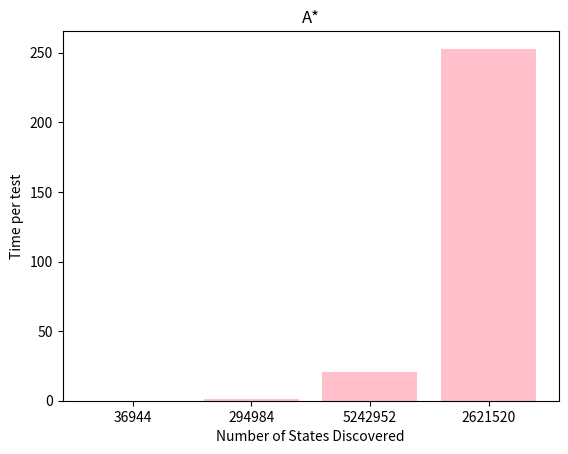

The matplotlib source for this figure:
import matplotlib.pyplot as plt
import numpy as np

# Sample data
11.260472536087036
data = {'36944': 0.08662652969360352, '294984': 1.3177263736724854,
        '5242952': 20.970603942871094, '2621520':  252.88993906974792}
tests = data.keys()
time = data.values()
# x1 = (0.08662652969360352, 1.3177263736724854, 20.970603942871094, 252.88993906974792)
# y1 = (36944, 294984, 5242952, 2621520)
# x2 =  (0.0456693172454834, 0.11113476753234863, 0.31879472732543945, 1.5753357410430908)
# y2 = (9360, 37008, 147600, 589968)

# Create a figure and plot both sets of data on the same axes
plt.figure()

# Plot the first set of data
plt.bar(tests, time, color = 'pink')

# Plot the second set of data
# plt.plot(x2, y2, label='Bidirectional BFS')

# Add labels and a title
plt.xlabel('Number of States Discovered')
plt.ylabel('Time per test')
plt.title('A*')

# Add a legend

# Show the plot
plt.show()
